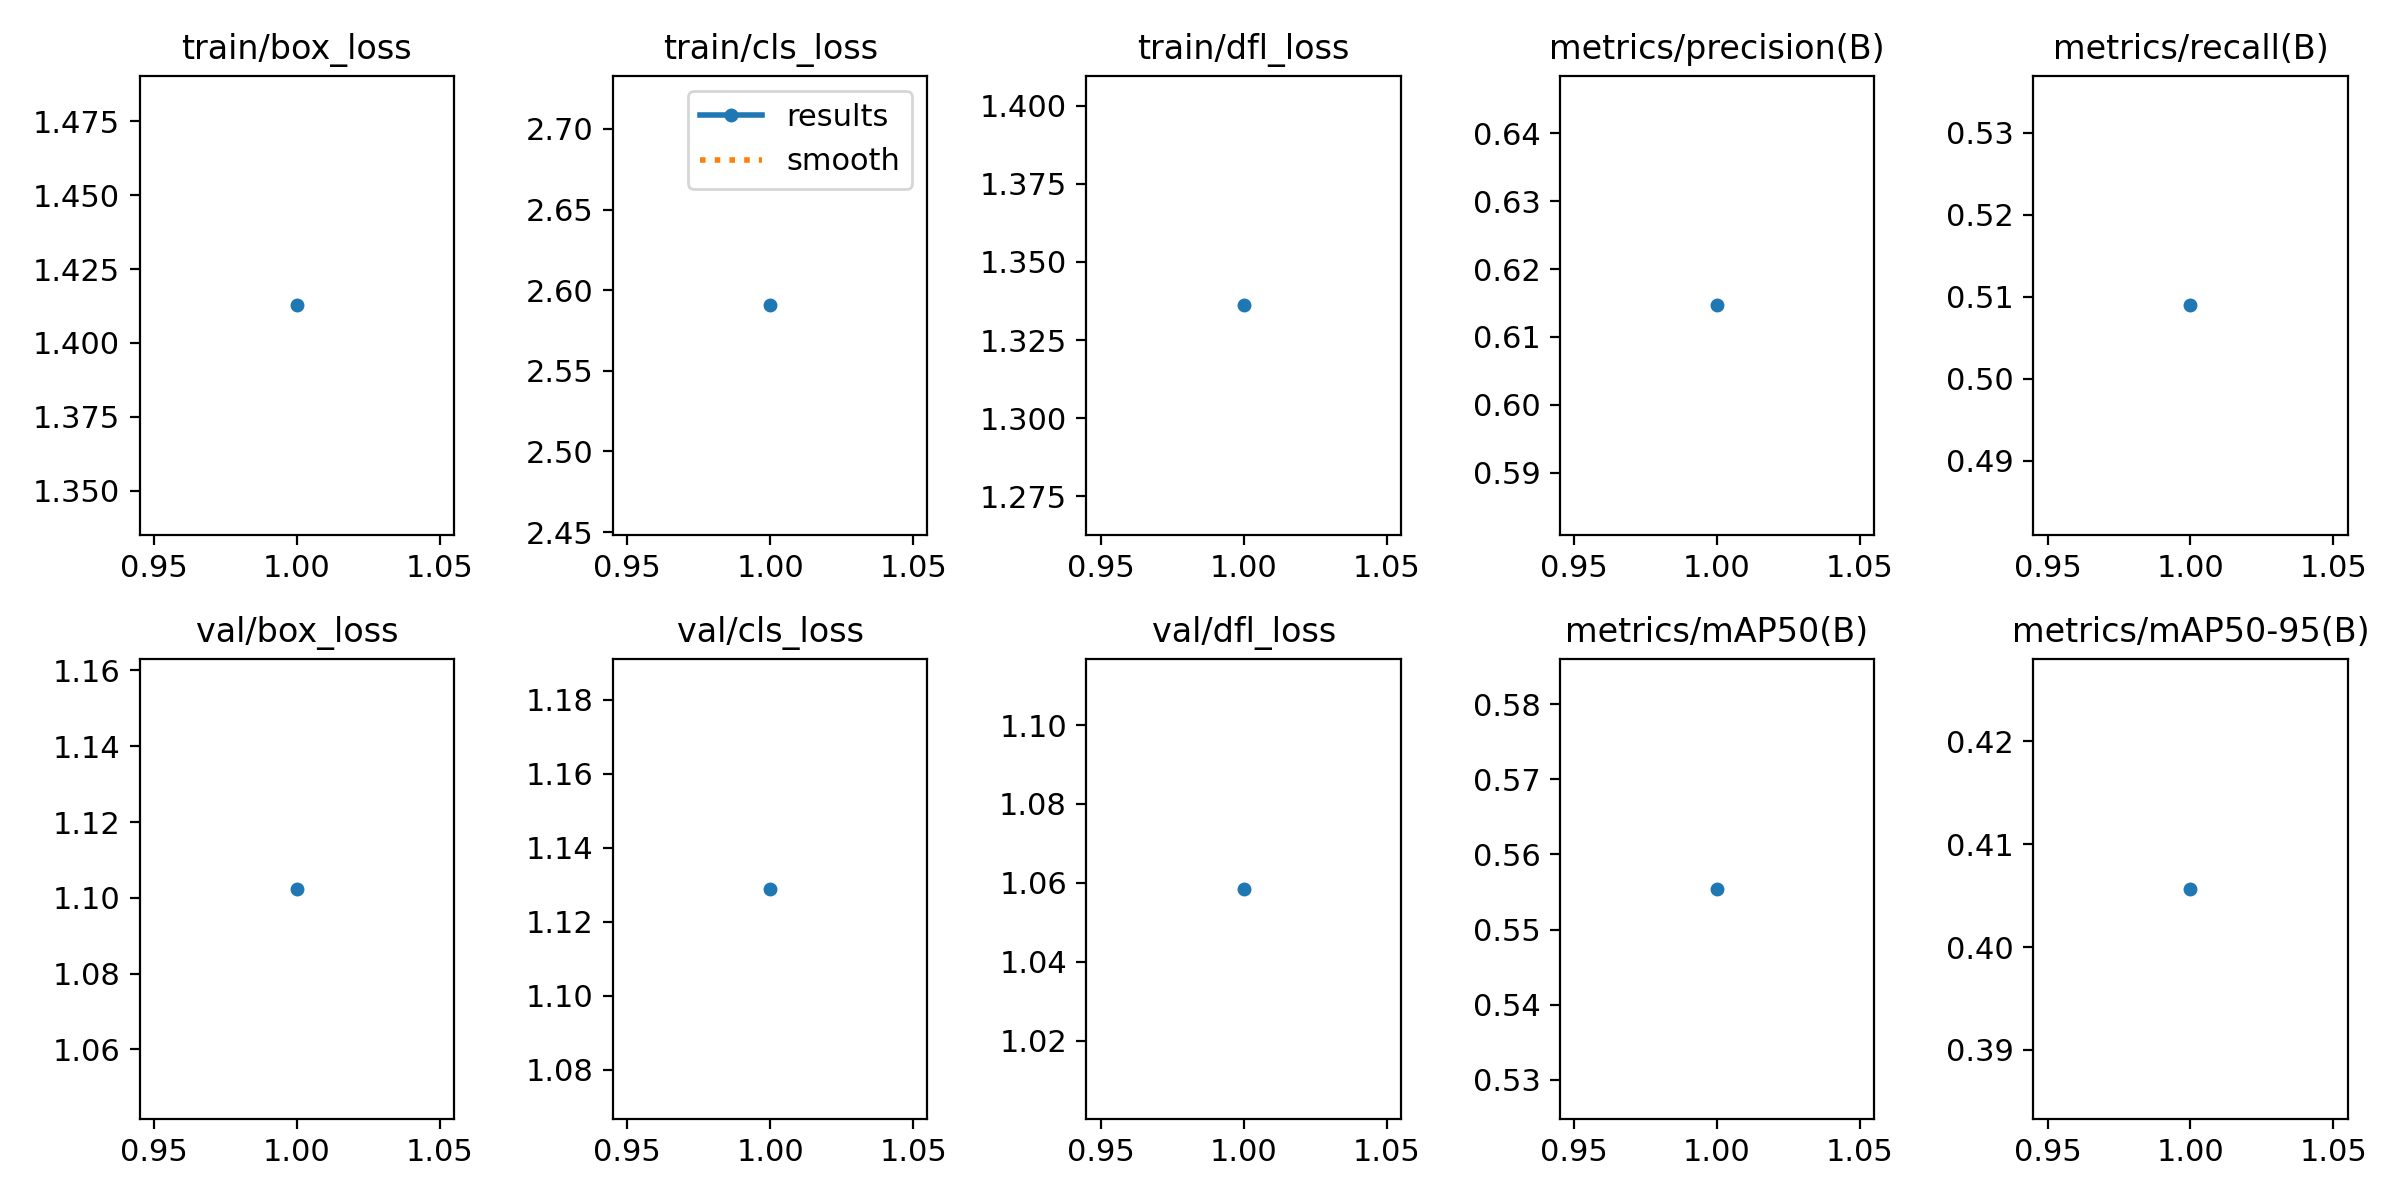

The data file committed next to this chart (first rows):
epoch, time, train/box_loss, train/cls_loss, train/dfl_loss, metrics/precision(B), metrics/recall(B), metrics/mAP50(B), metrics/mAP50-95(B), val/box_loss, val/cls_loss, val/dfl_loss, lr/pg0, lr/pg1, lr/pg2
1, 8.24, 1.413, 2.591, 1.336, 0.6147, 0.509, 0.5554, 0.4057, 1.102, 1.129, 1.058, 3.90469e-05, 3.90469e-05, 3.90469e-05
